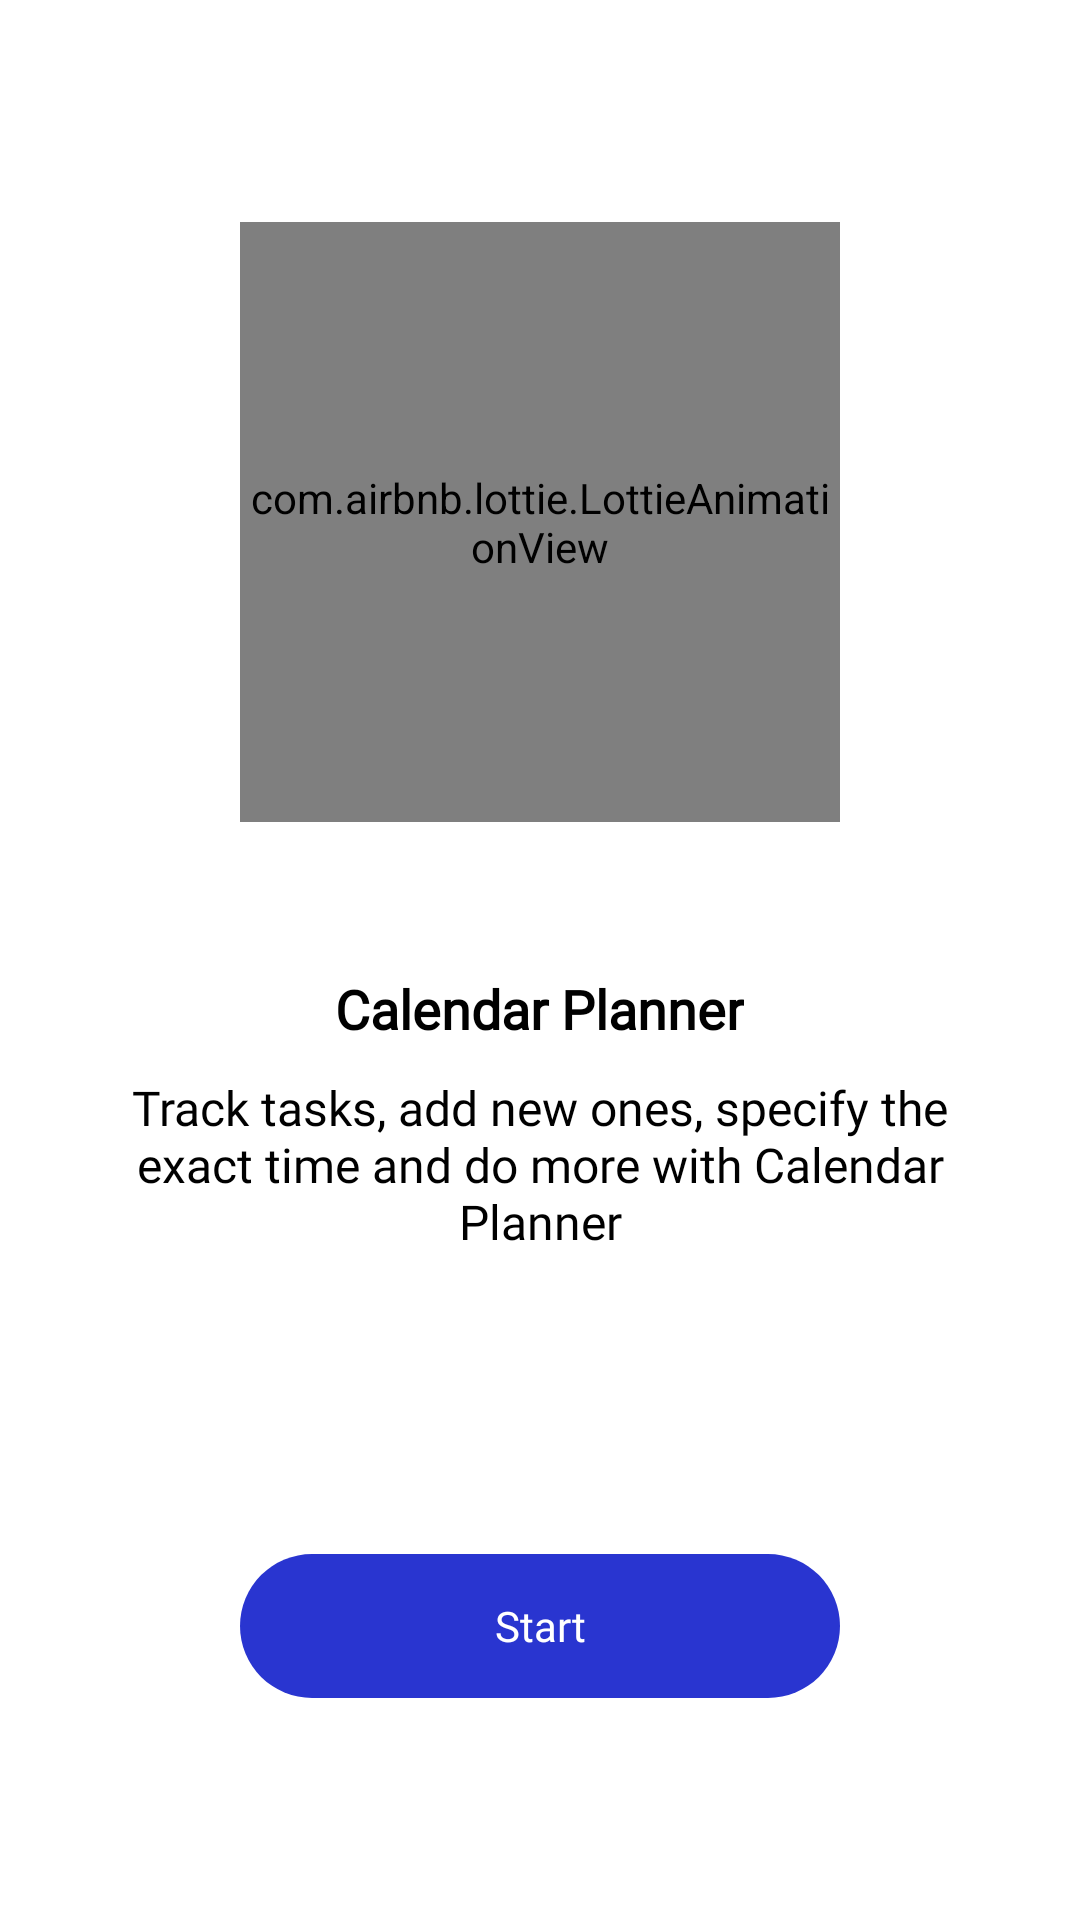

Android layout source for this screen:
<!-- AndroidManifest.xml: activity theme Theme.CalendarPlanner.NoActionBar -->
<!-- res/layout/activity_onboarding.xml -->
<?xml version="1.0" encoding="utf-8"?>
<FrameLayout xmlns:android="http://schemas.android.com/apk/res/android"
    xmlns:app="http://schemas.android.com/apk/res-auto"
    xmlns:tools="http://schemas.android.com/tools"
    android:layout_width="match_parent"
    android:layout_height="match_parent"
    tools:context=".presentation.ui.OnboardingActivity">

    <LinearLayout
        android:layout_width="wrap_content"
        android:layout_height="wrap_content"
        android:orientation="vertical"
        android:layout_gravity="center"
        android:layout_marginEnd="30dp"
        android:layout_marginStart="30dp">

        <com.airbnb.lottie.LottieAnimationView
            android:id="@+id/animation_onboarding"
            android:layout_width="200dp"
            android:layout_height="200dp"
            android:layout_gravity="center"
            app:lottie_rawRes="@raw/animation_calendar"
            app:lottie_autoPlay="true"
            app:lottie_loop="false"
            android:layout_marginBottom="50dp"/>

        <TextView
            android:layout_width="wrap_content"
            android:layout_height="wrap_content"
            android:fontFamily="@font/poppins_regular"
            android:textStyle="bold"
            android:textColor="@color/black"
            android:textSize="18sp"
            android:text="@string/app_name"
            android:layout_gravity="center"/>

        <TextView
            android:layout_width="wrap_content"
            android:layout_height="wrap_content"
            android:fontFamily="@font/poppins_light"
            android:textColor="@color/black"
            android:textSize="16sp"
            android:text="@string/track_tasks_add_new_ones_specify_the_exact_time_and_do_more_with_calendar_planner"
            android:layout_gravity="center"
            android:textAlignment="center"
            android:layout_marginTop="10dp"/>
        
        <TextView
            android:id="@+id/btn_start_onboarding"
            android:layout_width="200dp"
            android:layout_height="48dp"
            android:background="@drawable/save_item_bg"
            android:text="@string/start"
            android:fontFamily="@font/poppins_regular"
            android:gravity="center"
            android:layout_gravity="center"
            android:textColor="@color/white"
            android:layout_marginTop="100dp"/>

    </LinearLayout>
</FrameLayout>
<!-- resources referenced by this layout -->
<resources>
  <color name="black">#FF000000</color>
  <color name="white">#FFFFFFFF</color>
  <!-- drawable save_item_bg (drawable) -->
  <?xml version="1.0" encoding="utf-8"?>
  <shape android:shape="rectangle" xmlns:android="http://schemas.android.com/apk/res/android">
      <solid android:color="#2935D0"/>
      <corners android:radius="100dp"/>
  </shape>
  <string name="app_name" translatable="false">Calendar Planner</string>
  <string name="start">Start</string>
  <string name="track_tasks_add_new_ones_specify_the_exact_time_and_do_more_with_calendar_planner">Track tasks, add new ones, specify the exact time and do more with Calendar Planner</string>
  <style name="Theme.CalendarPlanner.NoActionBar">
          <item name="windowActionBar">false</item>
          <item name="windowNoTitle">true</item>
      </style>
</resources>
